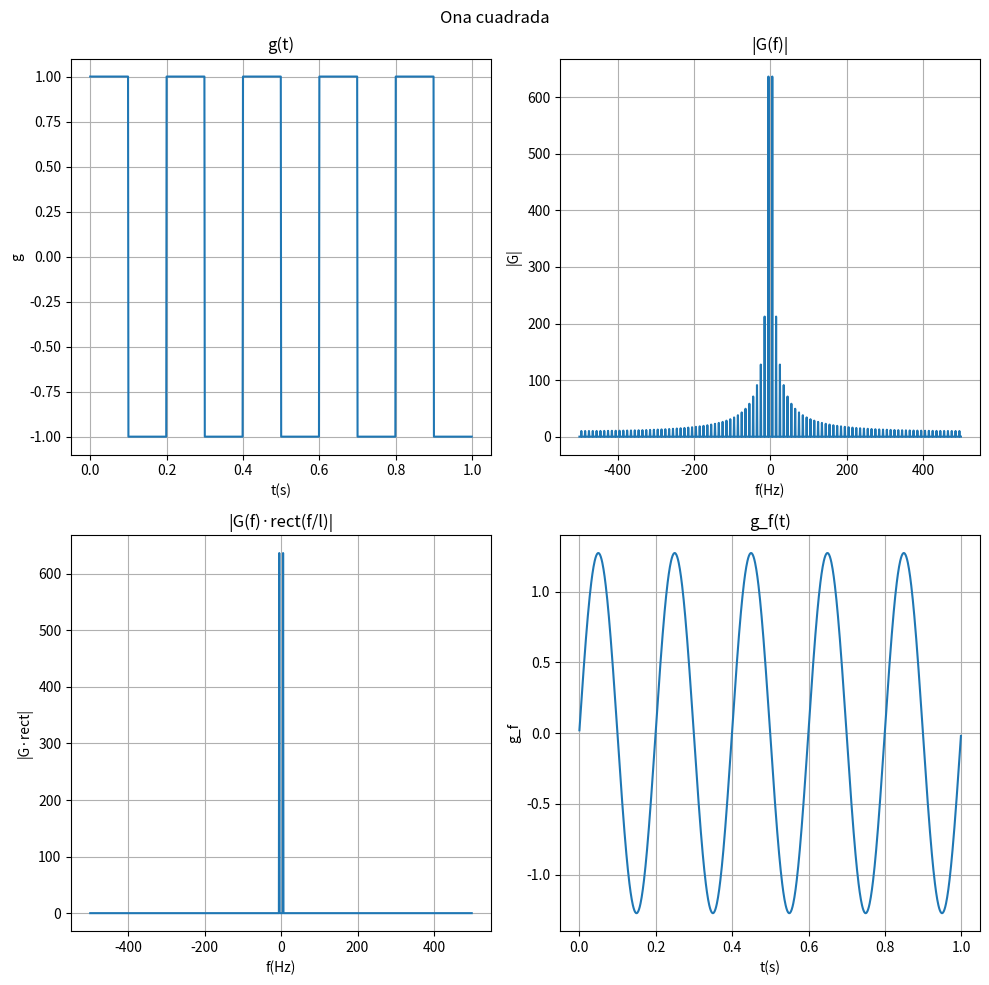
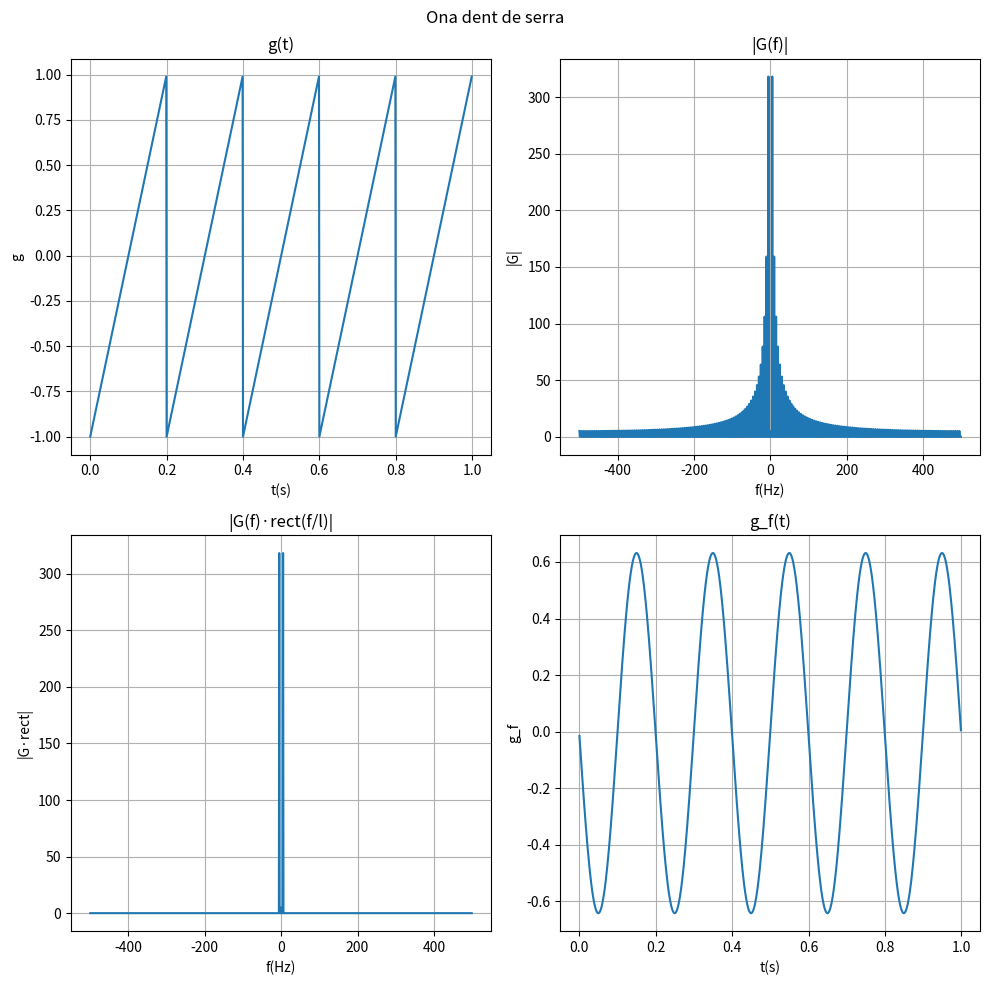

Python code for these plots, in order: (Note: this script raises an exception after producing the figures.)
# -*- coding: utf-8 -*-
import numpy as np
import matplotlib.pyplot as plt
from scipy.signal import square
from scipy.signal import sawtooth
from scipy.io import wavfile

# 7.1

f = 5
L = 1
f_m = 1000
N = L * f_m
T = L / N
f_t = 1 / (2*T)
# Parameters

t = np.linspace(0, L, N, endpoint=False)
f_eix = np.linspace(-f_t, f_t, N, endpoint=False)
# Temporal and frequencial axis

g1 = square(2*np.pi*f*t)
g2 = sawtooth(2*np.pi*f*t)
# Square and sawtooth wave building

G1 = np.fft.fftshift(np.fft.fft(g1))
G1_abs = np.abs(G1)
G2 = np.fft.fftshift(np.fft.fft(g2))
G2_abs = np.abs(G2)
# Square and sawtooth wave transformation

def rect(f, l): 
    return np.where(np.abs(f) <= l/2, 1, 0)
# Rectangle function construction

G1_f = G1 * rect(f_eix, 2*f)
G2_f = G2 * rect(f_eix, 2*f)
# Applying the low-pass filter to the transformed waves

g1_f = np.real(np.fft.ifft(np.fft.ifftshift(G1_f)))
g2_f = np.real(np.fft.ifft(np.fft.ifftshift(G2_f)))
# Inverse transformation of the filtered transformed waves

plt.figure(figsize=(10, 10))
plt.suptitle("Ona cuadrada")

plt.subplot(221)
plt.plot(t, g1)
plt.title("g(t)")
plt.ylabel("g")
plt.xlabel("t(s)")
plt.grid(True)

plt.subplot(222)
plt.plot(f_eix, G1_abs)
plt.title("|G(f)|")
plt.ylabel("|G|")
plt.xlabel("f(Hz)")
plt.grid(True)

plt.subplot(223)
plt.plot(f_eix, np.abs(G1_f))
plt.title("|G(f)·rect(f/l)|")
plt.ylabel("|G·rect|")
plt.xlabel("f(Hz)")
plt.grid(True)

plt.subplot(224)
plt.plot(t, g1_f)
plt.title("g_f(t)")
plt.ylabel("g_f")
plt.xlabel("t(s)")
plt.grid(True)

plt.tight_layout()

plt.figure(figsize=(10, 10))
plt.suptitle("Ona dent de serra")

plt.subplot(221)
plt.plot(t, g2)
plt.title("g(t)")
plt.ylabel("g")
plt.xlabel("t(s)")
plt.grid(True)

plt.subplot(222)
plt.plot(f_eix, G2_abs)
plt.title("|G(f)|")
plt.ylabel("|G|")
plt.xlabel("f(Hz)")
plt.grid(True)

plt.subplot(223)
plt.plot(f_eix, np.abs(G2_f))
plt.title("|G(f)·rect(f/l)|")
plt.ylabel("|G·rect|")
plt.xlabel("f(Hz)")
plt.grid(True)

plt.subplot(224)
plt.plot(t, g2_f)
plt.title("g_f(t)")
plt.ylabel("g_f")
plt.xlabel("t(s)")
plt.grid(True)

plt.tight_layout()

# 7.2

f = 440
L = 3
f_m = 44100
N = L * f_m
# Parameters

t = np.linspace(0, L, N, endpoint=False)
# Time axis

g = np.sin(2 * np.pi * f * t)
# Sinusoidal wave of 440Hz

#wavfile.write('diapaso_440Hz.wav', f_m, g.astype(np.float32))
# Storage of the sinusoidal wave of f = 440Hz digitized at f_m = 44100Hz

#7.3 

f_m, g = wavfile.read('piano-la3.wav')
# Reading the file

L = 1
N = L * f_m
T = L / N
f_t = 1 / (2*T)
f_f = 440
# Parameters

t = np.linspace(0, L, N, endpoint=False)
f_eix = np.linspace(-f_t, f_t, N, endpoint=False)
# Creating time and frequency axis 

g = g[:N]
# Slizing the file

G = np.fft.fftshift(np.fft.fft(g))
G_abs = np.abs(G)
# Transforming the file

G_f = G * rect(f_eix, 2*f_f)
# Filtered transformed wave

g_f = np.real(np.fft.ifft(np.fft.ifftshift(G_f)))
# Inverse transformation of the filtered transformed wave

plt.figure(figsize=(10, 10))
plt.suptitle('Ona de piano')

plt.subplot(221)
plt.plot(t[:int(len(t) * 0.01)], g[:int(len(t) * 0.01)])
plt.title("g(t)")
plt.ylabel("g")
plt.xlabel("t(s)")
plt.grid(True)

plt.subplot(222)
plt.plot(f_eix[len(f_eix)//2:], G_abs[len(G_abs)//2:])
plt.title("G(f)")
plt.ylabel("G")
plt.yscale('log')
plt.xlabel("f(Hz)")
plt.grid(True)

plt.subplot(223)
plt.plot(f_eix[len(f_eix)//2:], G_f[len(G_f)//2:])
plt.title("|G(f)·rect(f/l)|")
plt.ylabel("|G·rect|")
plt.xlabel("f(Hz)")
plt.grid(True)

plt.subplot(224)
plt.plot(t[:int(len(t) * 0.01)], g_f[:int(len(t) * 0.01)])
plt.title("g_f(t)")
plt.ylabel("g_f")
plt.xlabel("t(s)")
plt.grid(True)

plt.tight_layout()

#g_f_norm = g_f / np.max(np.abs(g_f))
#wavfile.write('piano_440Hz.wav', f_m, g_f_norm.astype(np.float32))
# Normalizing the filtered wave and storing it






